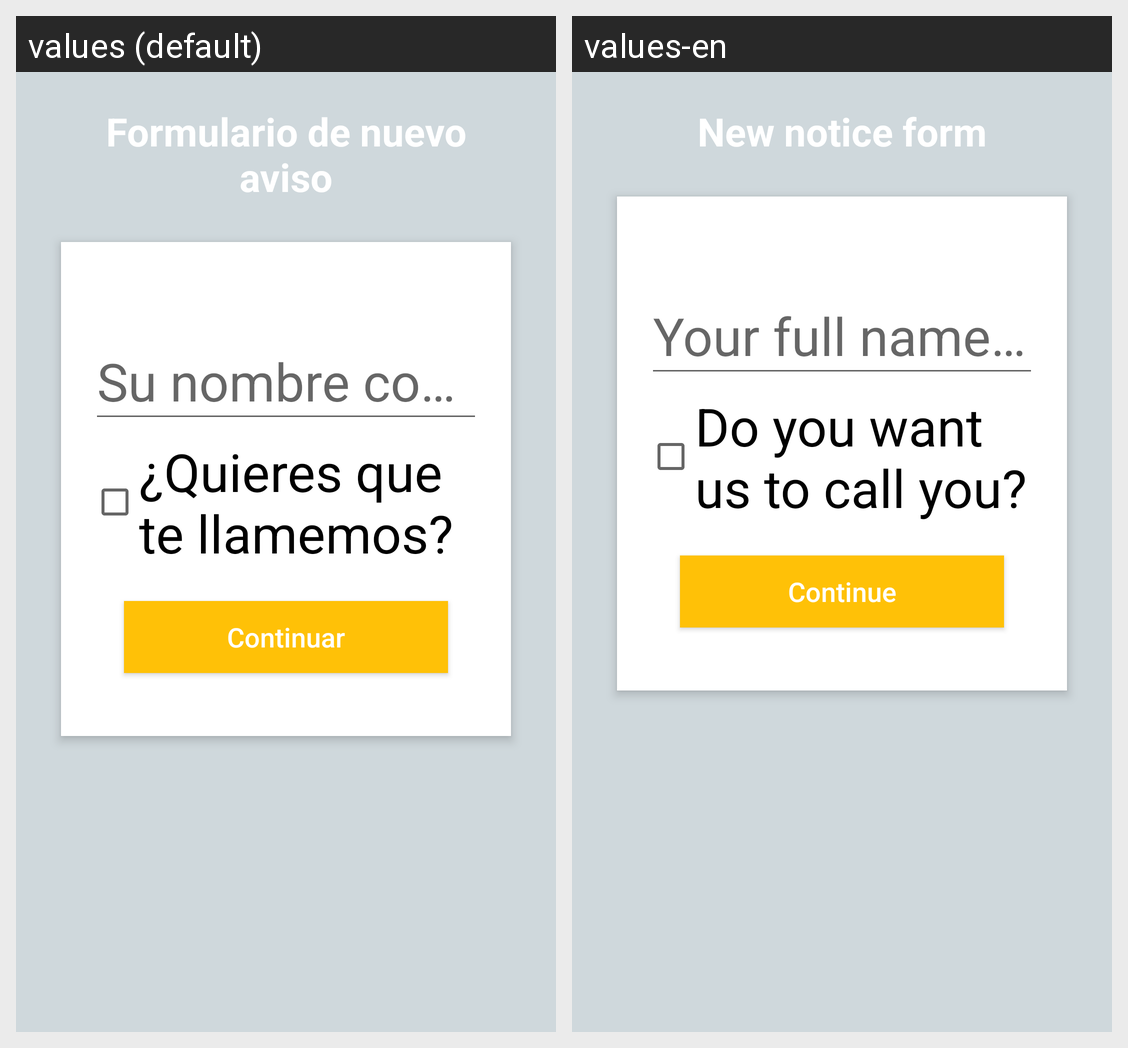

Locale-by-locale string values for the Android screen shown in this grid:
Android screen res/layout/content_start.xml rendered under 2 locales, left to right: values (default), values-en. Device: Nexus 5 (rendered at 1080×1920; each locale shown at half size, 540×960, under a caption strip naming it); theme AppTheme.MainActivity.
Strings drawn on this screen, with the default value and each locale's value (text and hints the layout hard-codes, and strings that could not be matched under every locale, appear in the picture but are not listed):

title
  values: Formulario de nuevo aviso
  values-en: New notice form

call_me
  values: ¿Quieres que te llamemos?
  values-en: Do you want us to call you?

next_activity
  values: Continuar
  values-en: Continue
